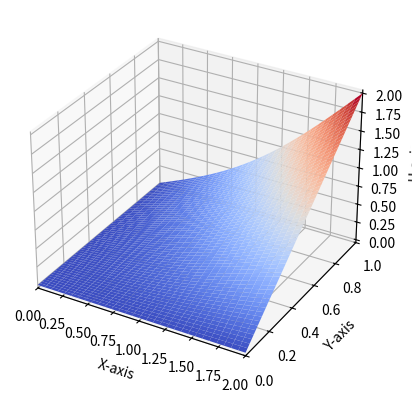

Source code (Python):
import math 
import numpy as np 
from matplotlib import cm
import matplotlib.pyplot as plt

def solution(x, y, t) :
    return t * x * y + np.cos(np.pi * math.sqrt(2) * t) * np.sin(np.pi * x / 2) * np.sin(np.pi * y / 2)



def get_analitical()  :
    M = 30
    N = 60  
    vec_x = np.linspace(0.0, 2.0, M + 1)
    vec_t = np.linspace(0.0, 1.0, N + 1)
    X, T = np.meshgrid(vec_x, vec_t)
    Z = solution(X, T)
    return X, T, Z

M = 30
N = 60
t = 1
X, Y = np.meshgrid(np.linspace(0.0, 2.0, M + 1), np.linspace(0.0, 1.0, N + 1))
Z = solution(X, Y, t)
print(X.shape)
print(Y.shape)
print(Z.shape)

plt.figure("t = " + str(t))
ax1 = plt.axes(projection='3d')
ax1.plot_surface(X, Y, Z, rstride=1, cstride=1,
                cmap=cm.coolwarm, edgecolor='none')


ax1.set_xlim(0.0, 2.0)
ax1.set_ylim(0.0, 1.0)
ax1.set_xlabel('X-axis')
ax1.set_ylabel('Y-axis')
ax1.set_zlabel('U-axis')


plt.show()

